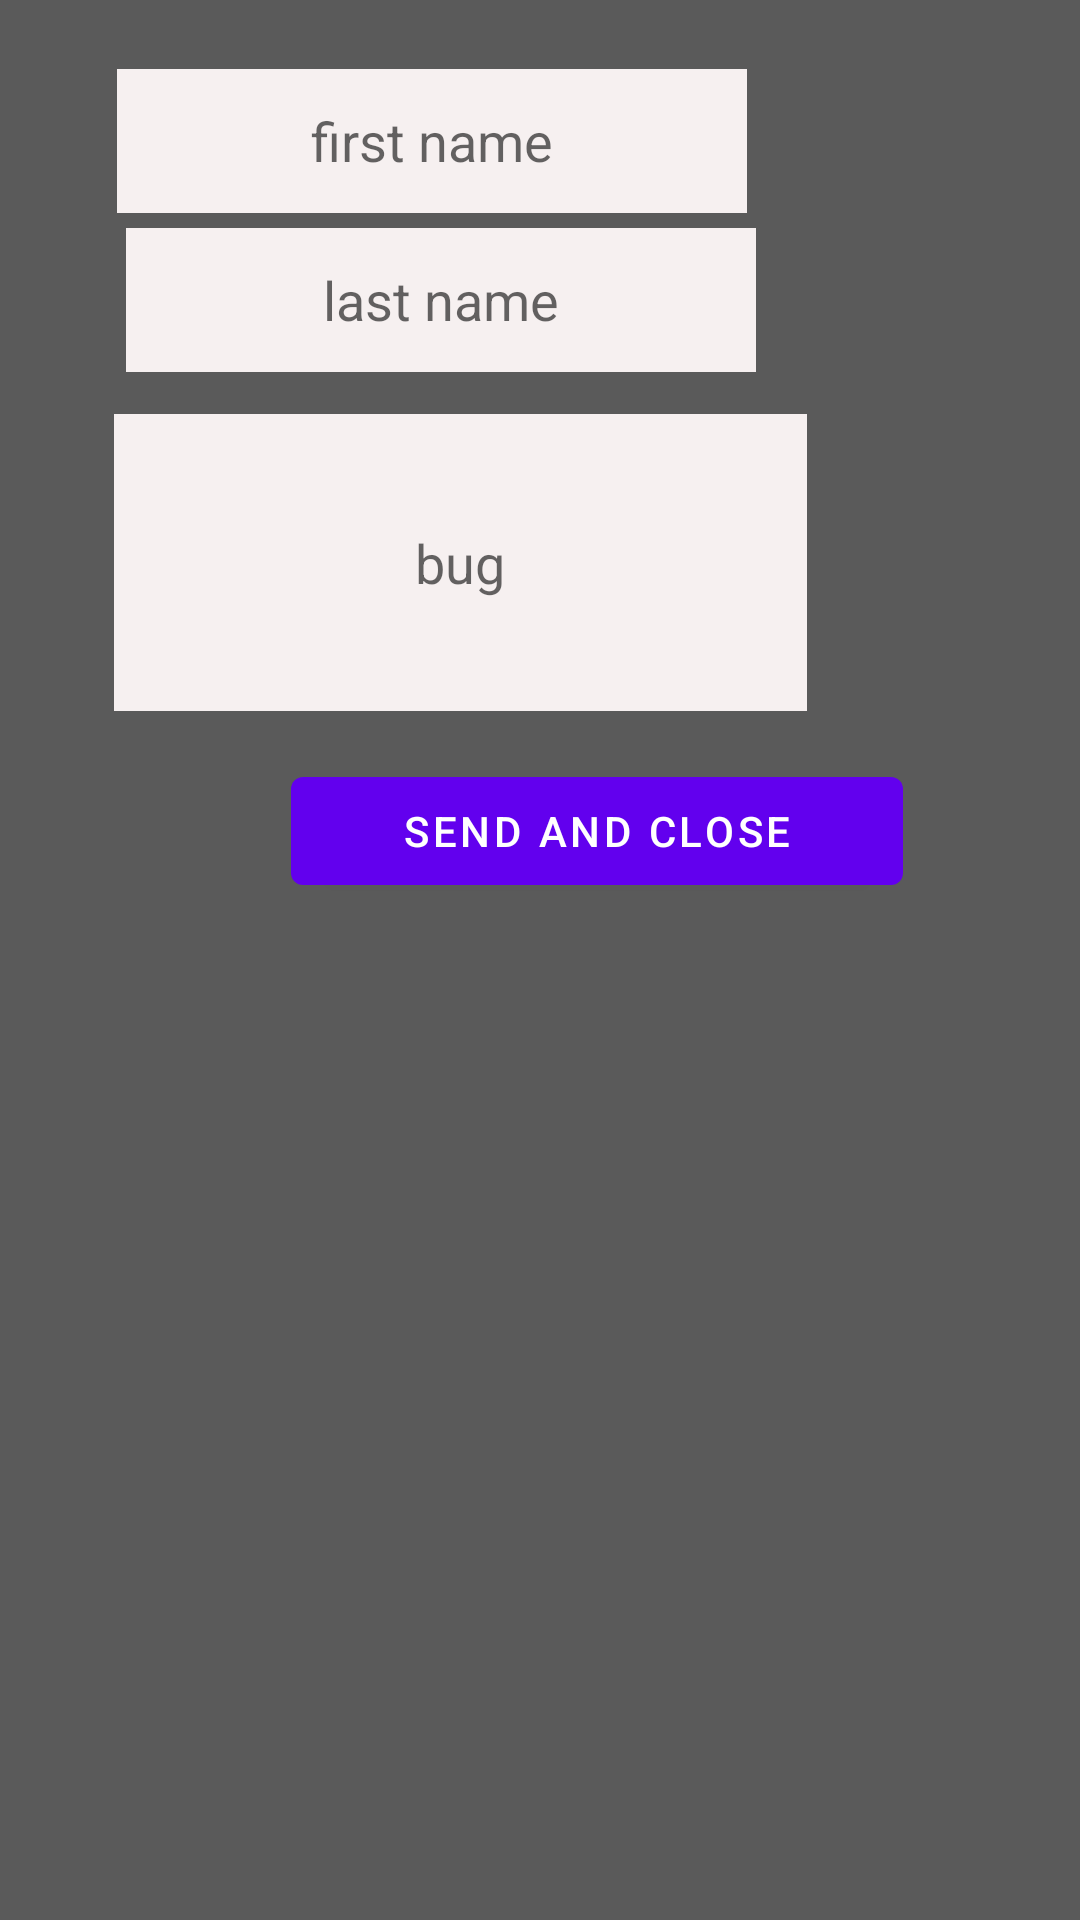

The Android layout XML behind this screen, and the referenced resources:
<!-- AndroidManifest.xml: application theme Theme.FinalTest -->
<!-- res/layout/bugreport.xml -->
<?xml version="1.0" encoding="utf-8"?>
<RelativeLayout xmlns:android="http://schemas.android.com/apk/res/android"
    android:layout_width="match_parent"
    android:layout_height="match_parent"
    android:background="#5A5A5A">

    <EditText
        android:id="@+id/firstName"
        android:layout_width="wrap_content"
        android:layout_height="wrap_content"
        android:layout_alignParentTop="true"
        android:layout_alignParentEnd="true"
        android:layout_centerHorizontal="true"
        android:layout_marginTop="23dp"
        android:layout_marginEnd="111dp"
        android:background="#F6F0F0"
        android:ems="10"
        android:hint="first name"
        android:inputType="textPersonName"
        android:minHeight="48dp"
        android:textAlignment="center"
        android:textColor="#090707" />

    <EditText
        android:id="@+id/bugText"
        android:layout_width="231dp"
        android:layout_height="99dp"

        android:layout_alignParentTop="true"
        android:layout_alignParentEnd="true"
        android:layout_centerInParent="true"
        android:layout_marginTop="138dp"
        android:layout_marginEnd="91dp"
        android:background="#F6F0F0"
        android:ems="10"
        android:hint="bug"
        android:inputType="textPersonName"
        android:textAlignment="center"
        android:textColor="#090707" />

    <EditText
        android:id="@+id/lastName"
        android:layout_width="wrap_content"
        android:layout_height="wrap_content"
        android:layout_alignParentTop="true"
        android:layout_alignParentEnd="true"
        android:layout_centerHorizontal="true"
        android:layout_marginTop="76dp"
        android:layout_marginEnd="108dp"
        android:background="#F6F0F0"
        android:ems="10"
        android:hint="last name"
        android:inputType="textPersonName"
        android:minHeight="48dp"
        android:textAlignment="center"
        android:textColor="#090707" />

    <Button
        android:id="@+id/bugButton"
        android:layout_width="204dp"
        android:layout_height="wrap_content"
        android:layout_alignParentStart="true"
        android:layout_alignParentTop="true"
        android:layout_centerHorizontal="true"
        android:layout_marginStart="97dp"
        android:layout_marginTop="253dp"
        android:text="send and close" />

</RelativeLayout>
<!-- resources referenced by this layout -->
<resources>
  <style name="Theme.FinalTest" parent="Theme.MaterialComponents.DayNight.DarkActionBar">
          
          <item name="colorPrimary">@color/purple_500</item>
          <item name="colorPrimaryVariant">@color/purple_700</item>
          <item name="colorOnPrimary">@color/white</item>
          
          <item name="colorSecondary">@color/teal_200</item>
          <item name="colorSecondaryVariant">@color/teal_700</item>
          <item name="colorOnSecondary">@color/black</item>
          
          <item name="android:statusBarColor">?attr/colorPrimaryVariant</item>
          
  
      </style>
  <!-- not gathered from this repository: default colours our renderer supplied (Android Studio template values) -->
  <color name="purple_500">#FF6200EE</color>
  <color name="purple_700">#FF3700B3</color>
  <color name="teal_200">#FF03DAC5</color>
  <color name="teal_700">#FF018786</color>
  <color name="black">#FF000000</color>
  <color name="white">#FFFFFFFF</color>
</resources>
